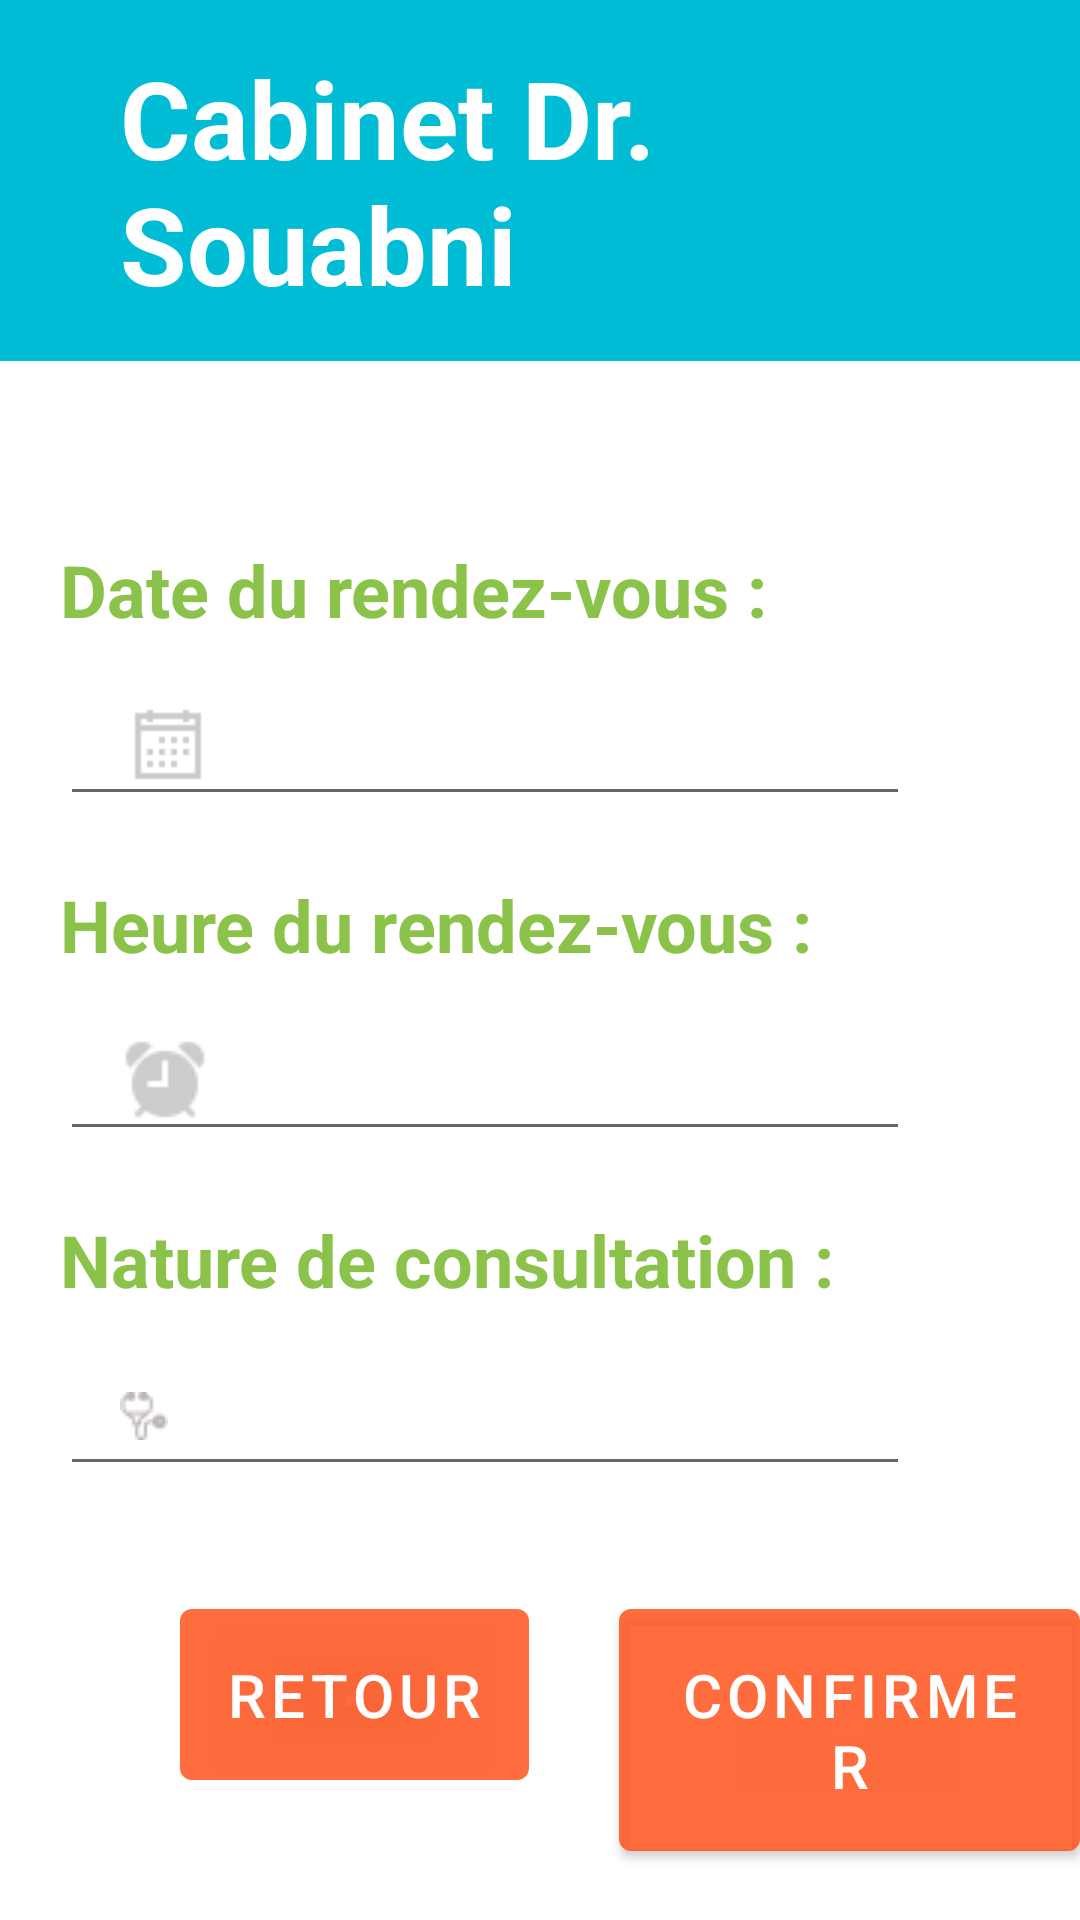

Produce the Android XML layout that renders to this screen, including the resource entries it uses.
<!-- AndroidManifest.xml: application theme Theme.CabinetAPP -->
<!-- res/layout/activity_prendre_rdv.xml -->
<?xml version="1.0" encoding="utf-8"?>
<androidx.constraintlayout.widget.ConstraintLayout xmlns:android="http://schemas.android.com/apk/res/android"
    xmlns:app="http://schemas.android.com/apk/res-auto"
    xmlns:tools="http://schemas.android.com/tools"
    android:layout_width="match_parent"
    android:layout_height="match_parent"
    tools:context=".PrendreRdvActivity">

    <LinearLayout
        android:layout_width="match_parent"
        android:layout_height="match_parent"
        android:orientation="vertical"
        tools:layout_editor_absoluteX="16dp"
        tools:layout_editor_absoluteY="-115dp">

    <TextView
        android:id="@+id/tvdoc"
        android:layout_width="match_parent"
        android:layout_height="wrap_content"
        android:layout_marginLeft="0dp"
        android:background="#00BCD4"
        android:paddingLeft="40dp"
        android:paddingTop="15dp"
        android:paddingRight="15dp"
        android:paddingBottom="15dp"
        android:text="Cabinet Dr. Souabni"
        android:textColor="#FFFFFF"
        android:textSize="36sp"
        android:textStyle="bold"
        app:drawableTintMode="multiply" />

        <TextView
            android:id="@+id/textView"
            android:layout_width="395dp"
            android:layout_height="wrap_content"
            android:paddingLeft="20dp"
            android:paddingTop="60dp"
            android:text="Date du rendez-vous :"
            android:textColor="#8BC34A"
            android:textSize="24sp"
            android:textStyle="bold" />

        <EditText
            android:id="@+id/daterdv"
            android:layout_width="wrap_content"
            android:layout_height="wrap_content"
            android:layout_marginStart="20dp"
            android:layout_marginLeft="20dp"
            android:layout_marginTop="10dp"
            android:drawableLeft="@drawable/calendrier4"
            android:ems="10"
            android:inputType="date"
            android:paddingLeft="20dp"
            android:paddingTop="10dp"
            android:textSize="24sp" />

        <TextView
            android:id="@+id/textView2"
            android:layout_width="395dp"
            android:layout_height="wrap_content"
            android:paddingLeft="20dp"
            android:paddingTop="20dp"
            android:text="Heure du rendez-vous :"
            android:textColor="#8BC34A"
            android:textSize="24sp"
            android:textStyle="bold" />

        <EditText
            android:id="@+id/hrdv"
            android:layout_width="wrap_content"
            android:layout_height="wrap_content"
            android:layout_marginStart="20dp"
            android:layout_marginLeft="20dp"
            android:layout_marginTop="10dp"
            android:drawableLeft="@drawable/reveil"
            android:ems="10"
            android:inputType="time"
            android:paddingLeft="20dp"
            android:paddingTop="10dp"
            android:textSize="24sp" />

        <TextView
            android:id="@+id/textView3"
            android:layout_width="395dp"
            android:layout_height="wrap_content"
            android:paddingLeft="20dp"
            android:paddingTop="20dp"
            android:text="Nature de consultation :"
            android:textColor="#8BC34A"
            android:textSize="24sp"
            android:textStyle="bold" />

        <EditText
            android:id="@+id/natrdv"
            android:layout_width="wrap_content"
            android:layout_height="wrap_content"
            android:layout_marginStart="20dp"
            android:layout_marginLeft="20dp"
            android:layout_marginTop="10dp"
            android:drawableLeft="@drawable/phonendoscope"
            android:ems="10"
            android:inputType="datetime|text|time"
            android:paddingLeft="20dp"
            android:paddingTop="10dp"
            android:textSize="24sp" />

        <LinearLayout
            android:layout_width="wrap_content"
            android:layout_height="wrap_content"
            android:orientation="horizontal"
            android:paddingTop="35dp"
            tools:layout_editor_absoluteX="16dp"
            tools:layout_editor_absoluteY="-115dp">
            <Button
                android:id="@+id/btnBack"
                android:layout_width="wrap_content"
                android:layout_height="wrap_content"
                android:layout_marginStart="60dp"
                android:layout_marginLeft="60dp"
                android:padding="15dp"
                android:text="Retour"
                android:textSize="20sp"
                android:onClick="back"
                app:backgroundTint="#DFFF5722" />
            <Button
                android:id="@+id/btnRdv"
                android:layout_width="wrap_content"
                android:layout_height="wrap_content"
                android:layout_marginStart="30dp"
                android:layout_marginLeft="30dp"
                android:padding="15dp"
                android:onClick="AjouterRDVBtn"
                android:text="Confirmer"
                android:textSize="20sp"
                app:backgroundTint="#DFFF5722" />
        </LinearLayout>

    </LinearLayout>
</androidx.constraintlayout.widget.ConstraintLayout>
<!-- resources referenced by this layout -->
<resources>
  <!-- drawable calendrier4: png bitmap (drawable, 227 bytes) -->
  <!-- drawable phonendoscope: png bitmap (drawable, 829 bytes) -->
  <!-- drawable reveil: png bitmap (drawable, 837 bytes) -->
  <style name="Theme.CabinetAPP" parent="Theme.MaterialComponents.DayNight.DarkActionBar">
          
          <item name="colorPrimary">@color/purple_500</item>
          <item name="colorPrimaryVariant">@color/purple_700</item>
          <item name="colorOnPrimary">@color/white</item>
          
          <item name="colorSecondary">@color/teal_200</item>
          <item name="colorSecondaryVariant">@color/teal_700</item>
          <item name="colorOnSecondary">@color/black</item>
          
          <item name="android:statusBarColor" tools:targetApi="l">?attr/colorPrimaryVariant</item>
          
      </style>
  <!-- not gathered from this repository: default colours our renderer supplied (Android Studio template values) -->
  <color name="purple_500">#FF6200EE</color>
  <color name="purple_700">#FF3700B3</color>
  <color name="teal_200">#FF03DAC5</color>
  <color name="teal_700">#FF018786</color>
  <color name="black">#FF000000</color>
  <color name="white">#FFFFFFFF</color>
</resources>
